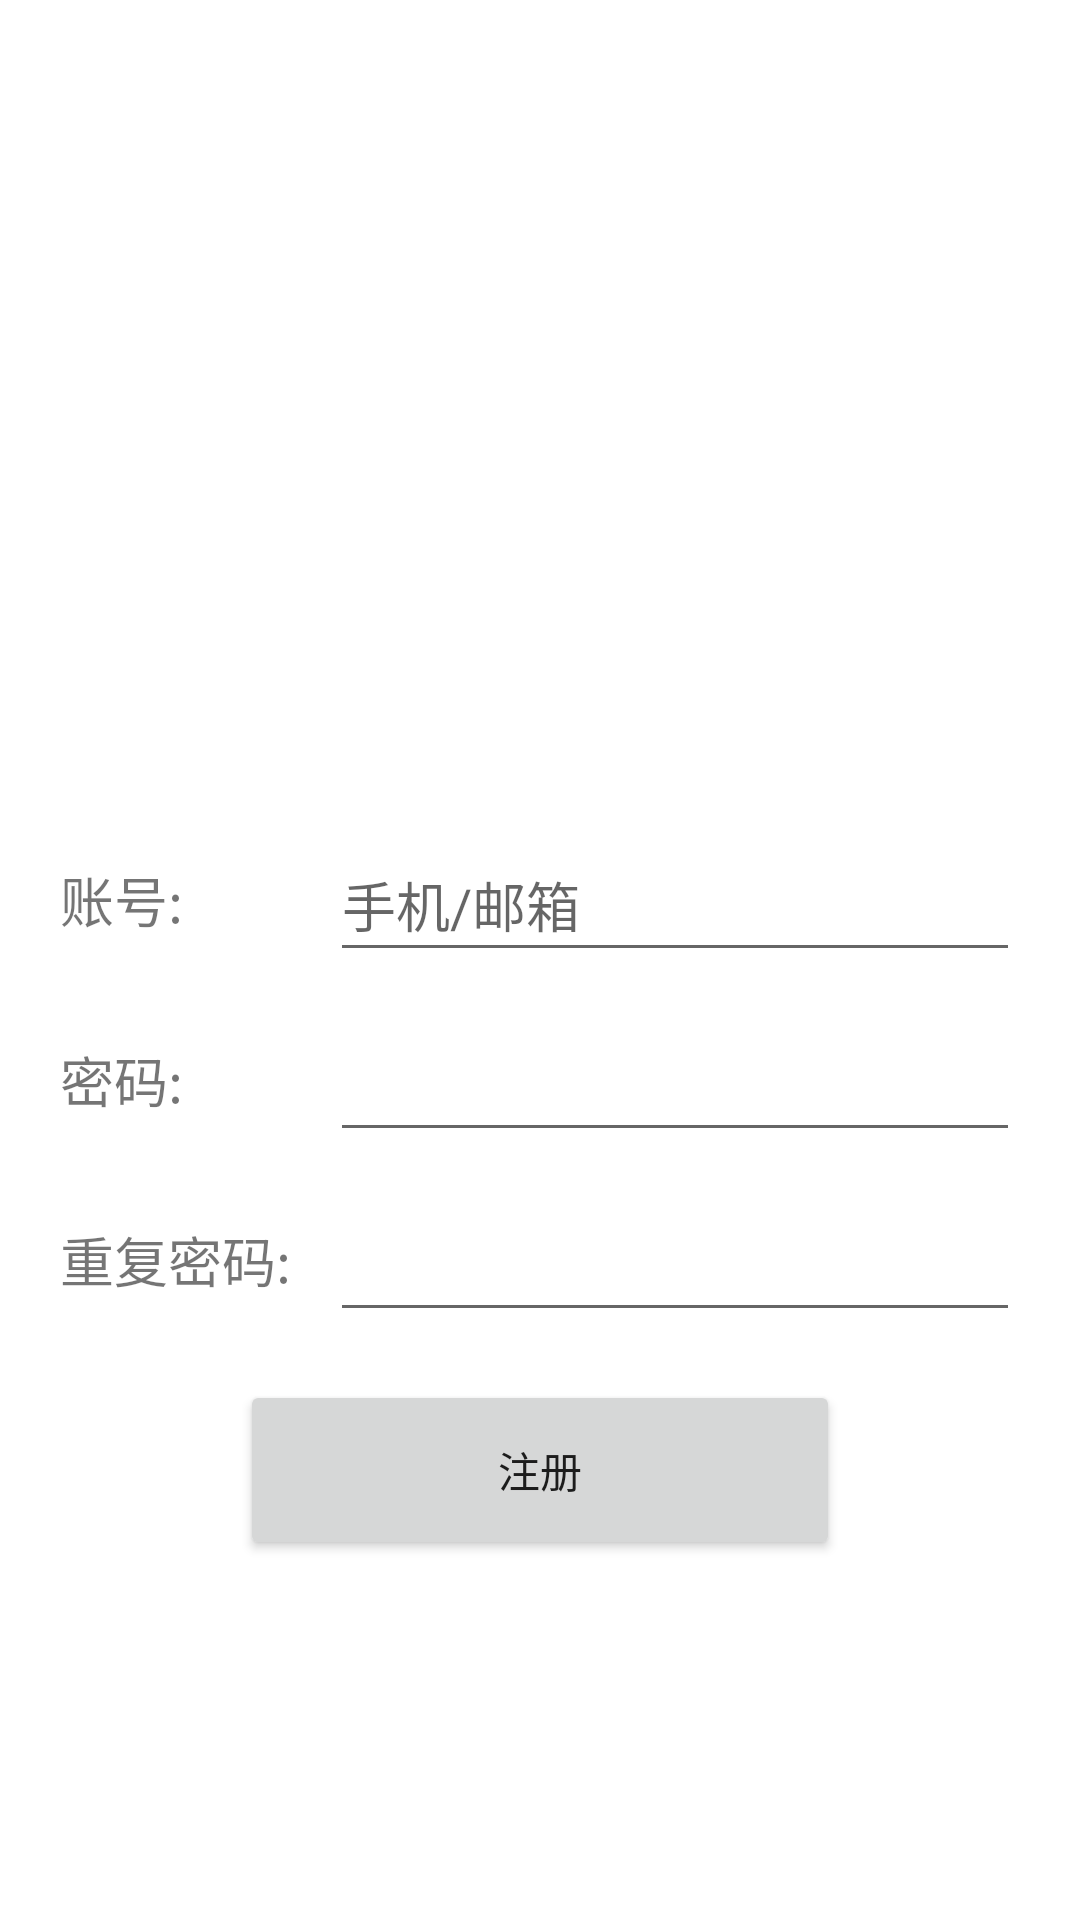

The Android layout XML behind this screen, and the referenced resources:
<!-- AndroidManifest.xml: application theme Theme.WanAndroid -->
<!-- res/layout/activity_register.xml -->
<?xml version="1.0" encoding="utf-8"?>
<layout xmlns:tools="http://schemas.android.com/tools"
    xmlns:android="http://schemas.android.com/apk/res/android"
    xmlns:app="http://schemas.android.com/apk/res-auto">

    <LinearLayout
        android:layout_width="match_parent"
        android:layout_height="match_parent"
        android:orientation="vertical">


        <ImageView
            android:layout_width="100dp"
            android:layout_height="100dp"
            android:layout_gravity="center"
            android:layout_marginTop="150dp"
            android:layout_marginBottom="20dp"
            android:src="@drawable/ic_logo" />

        <LinearLayout
            android:layout_width="match_parent"
            android:layout_height="60dp"
            android:layout_marginLeft="20dp"
            android:layout_marginRight="20dp"
            android:orientation="horizontal">

            <TextView
                android:layout_width="90dp"
                android:layout_height="wrap_content"
                android:layout_gravity="center_vertical"
                android:text="@string/account"
                android:textSize="18sp" />

            <EditText
                android:id="@+id/accountEdit"
                android:layout_width="0dp"
                android:layout_height="wrap_content"
                android:layout_gravity="center_vertical"
                android:layout_weight="1"
                android:hint="手机/邮箱"
                android:minHeight="48dp"
                android:inputType="text" />
        </LinearLayout>

        <LinearLayout
            android:layout_width="match_parent"
            android:layout_height="60dp"
            android:layout_marginLeft="20dp"
            android:layout_marginRight="20dp"
            android:orientation="horizontal">

            <TextView
                android:layout_width="90dp"
                android:layout_height="wrap_content"
                android:layout_gravity="center_vertical"
                android:text="@string/password"
                android:textSize="18sp" />

            <EditText
                android:id="@+id/passwordEdit"
                android:layout_width="0dp"
                android:layout_height="wrap_content"
                android:layout_gravity="center_vertical"
                android:layout_weight="1"
                android:inputType="textPassword"
                android:minHeight="48dp"
                tools:ignore="SpeakableTextPresentCheck" />
        </LinearLayout>

        <LinearLayout
            android:layout_width="match_parent"
            android:layout_height="60dp"
            android:layout_marginLeft="20dp"
            android:layout_marginRight="20dp"
            android:orientation="horizontal">

            <TextView
                android:layout_width="90dp"
                android:layout_height="wrap_content"
                android:layout_gravity="center_vertical"
                android:text="@string/repeat_password"
                android:textSize="18sp" />

            <EditText
                android:id="@+id/repassword"
                android:layout_width="0dp"
                android:layout_height="wrap_content"
                android:layout_gravity="center_vertical"
                android:layout_weight="1"
                android:inputType="textPassword"
                android:minHeight="48dp"
                tools:ignore="SpeakableTextPresentCheck" />
        </LinearLayout>

        <Button
            android:id="@+id/register"
            android:layout_width="200dp"
            android:layout_height="60dp"
            android:layout_gravity="center_horizontal"
            android:layout_marginTop="10dp"
            android:text="@string/register" />

    </LinearLayout>

</layout>
<!-- resources referenced by this layout -->
<resources>
  <string name="account">账号:</string>
  <string name="password">密码:</string>
  <string name="register">注册</string>
  <string name="repeat_password">重复密码:</string>
  <style name="Theme.WanAndroid" parent="Theme.MaterialComponents.DayNight.DarkActionBar">
          
          <item name="colorPrimary">@color/international_klein_blue</item>
          <item name="colorPrimaryVariant">@color/marine_blue</item>
          <item name="colorOnPrimary">@color/white</item>
  
          
          <item name="colorSecondary">@color/gray</item>
          <item name="colorSecondaryVariant">@color/teal_700</item>
          <item name="colorOnSecondary">@color/black</item>
          
          <item name="android:windowTranslucentStatus">true</item>
          
          <item name="android:statusBarColor" tools:targetApi="l">?attr/colorPrimaryVariant</item>
          
          <item name="windowActionBar">false</item>
          <item name="windowNoTitle">true</item>
      </style>
  <color name="international_klein_blue">#002FA7</color>
  <color name="marine_blue">#00477D</color>
  <color name="white">#FFFFFFFF</color>
  <color name="gray">#808080</color>
  <color name="teal_700">#FF018786</color>
  <color name="black">#FF000000</color>
</resources>
